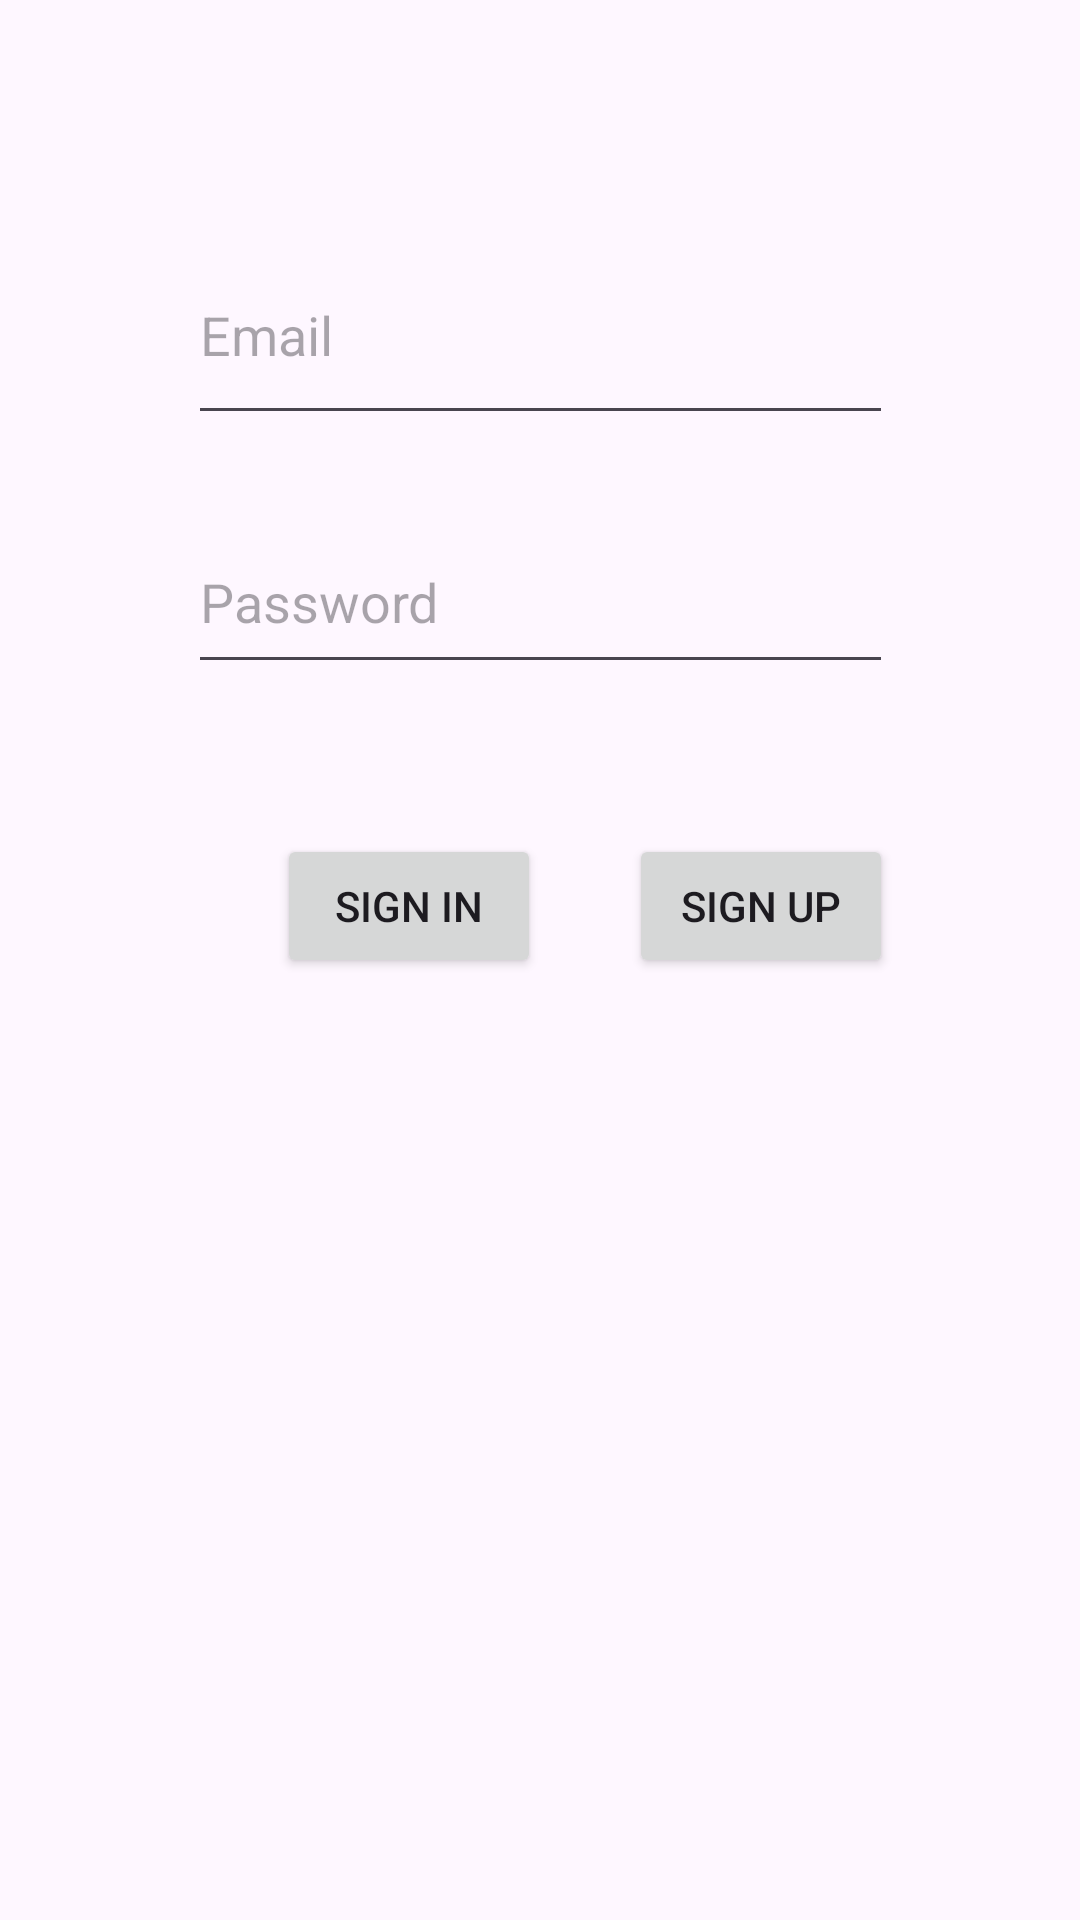

Write the Android layout XML for this screen, with the resource values it uses.
<!-- AndroidManifest.xml: application theme Theme.KotlinInst -->
<!-- res/layout/activity_main.xml -->
<?xml version="1.0" encoding="utf-8"?>
<androidx.constraintlayout.widget.ConstraintLayout xmlns:android="http://schemas.android.com/apk/res/android"
    xmlns:app="http://schemas.android.com/apk/res-auto"
    xmlns:tools="http://schemas.android.com/tools"
    android:layout_width="match_parent"
    android:layout_height="match_parent"
    tools:context=".MainActivity">

    <EditText
        android:id="@+id/emailText"
        android:layout_width="235dp"
        android:layout_height="70dp"
        android:layout_marginTop="75dp"
        android:ems="10"
        android:hint="Email"
        android:inputType="text"
        app:layout_constraintEnd_toEndOf="parent"
        app:layout_constraintStart_toStartOf="parent"
        app:layout_constraintTop_toTopOf="parent" />

    <EditText
        android:id="@+id/passwordText"
        android:layout_width="235dp"
        android:layout_height="58dp"
        android:layout_marginTop="25dp"
        android:ems="10"
        android:hint="Password"
        android:inputType="text"
        app:layout_constraintEnd_toEndOf="parent"
        app:layout_constraintStart_toStartOf="parent"
        app:layout_constraintTop_toBottomOf="@+id/emailText" />

    <Button
        android:id="@+id/signIn"
        android:layout_width="wrap_content"
        android:layout_height="wrap_content"
        android:layout_marginTop="50dp"
        android:onClick="signInClicked"
        android:text="Sign In"
        app:layout_constraintEnd_toStartOf="@+id/signUp"
        app:layout_constraintStart_toStartOf="@+id/passwordText"
        app:layout_constraintTop_toBottomOf="@+id/passwordText" />

    <Button
        android:id="@+id/signUp"
        android:layout_width="wrap_content"
        android:layout_height="wrap_content"
        android:layout_marginTop="50dp"
        android:onClick="signUpClicked"
        android:text="Sign Up"
        app:layout_constraintEnd_toEndOf="@+id/passwordText"
        app:layout_constraintTop_toBottomOf="@+id/passwordText" />
</androidx.constraintlayout.widget.ConstraintLayout>
<!-- resources referenced by this layout -->
<resources>
  <style name="Theme.KotlinInst" parent="Base.Theme.KotlinInst" />
  <style name="Base.Theme.KotlinInst" parent="Theme.Material3.DayNight.NoActionBar">
          
          
      </style>
</resources>
